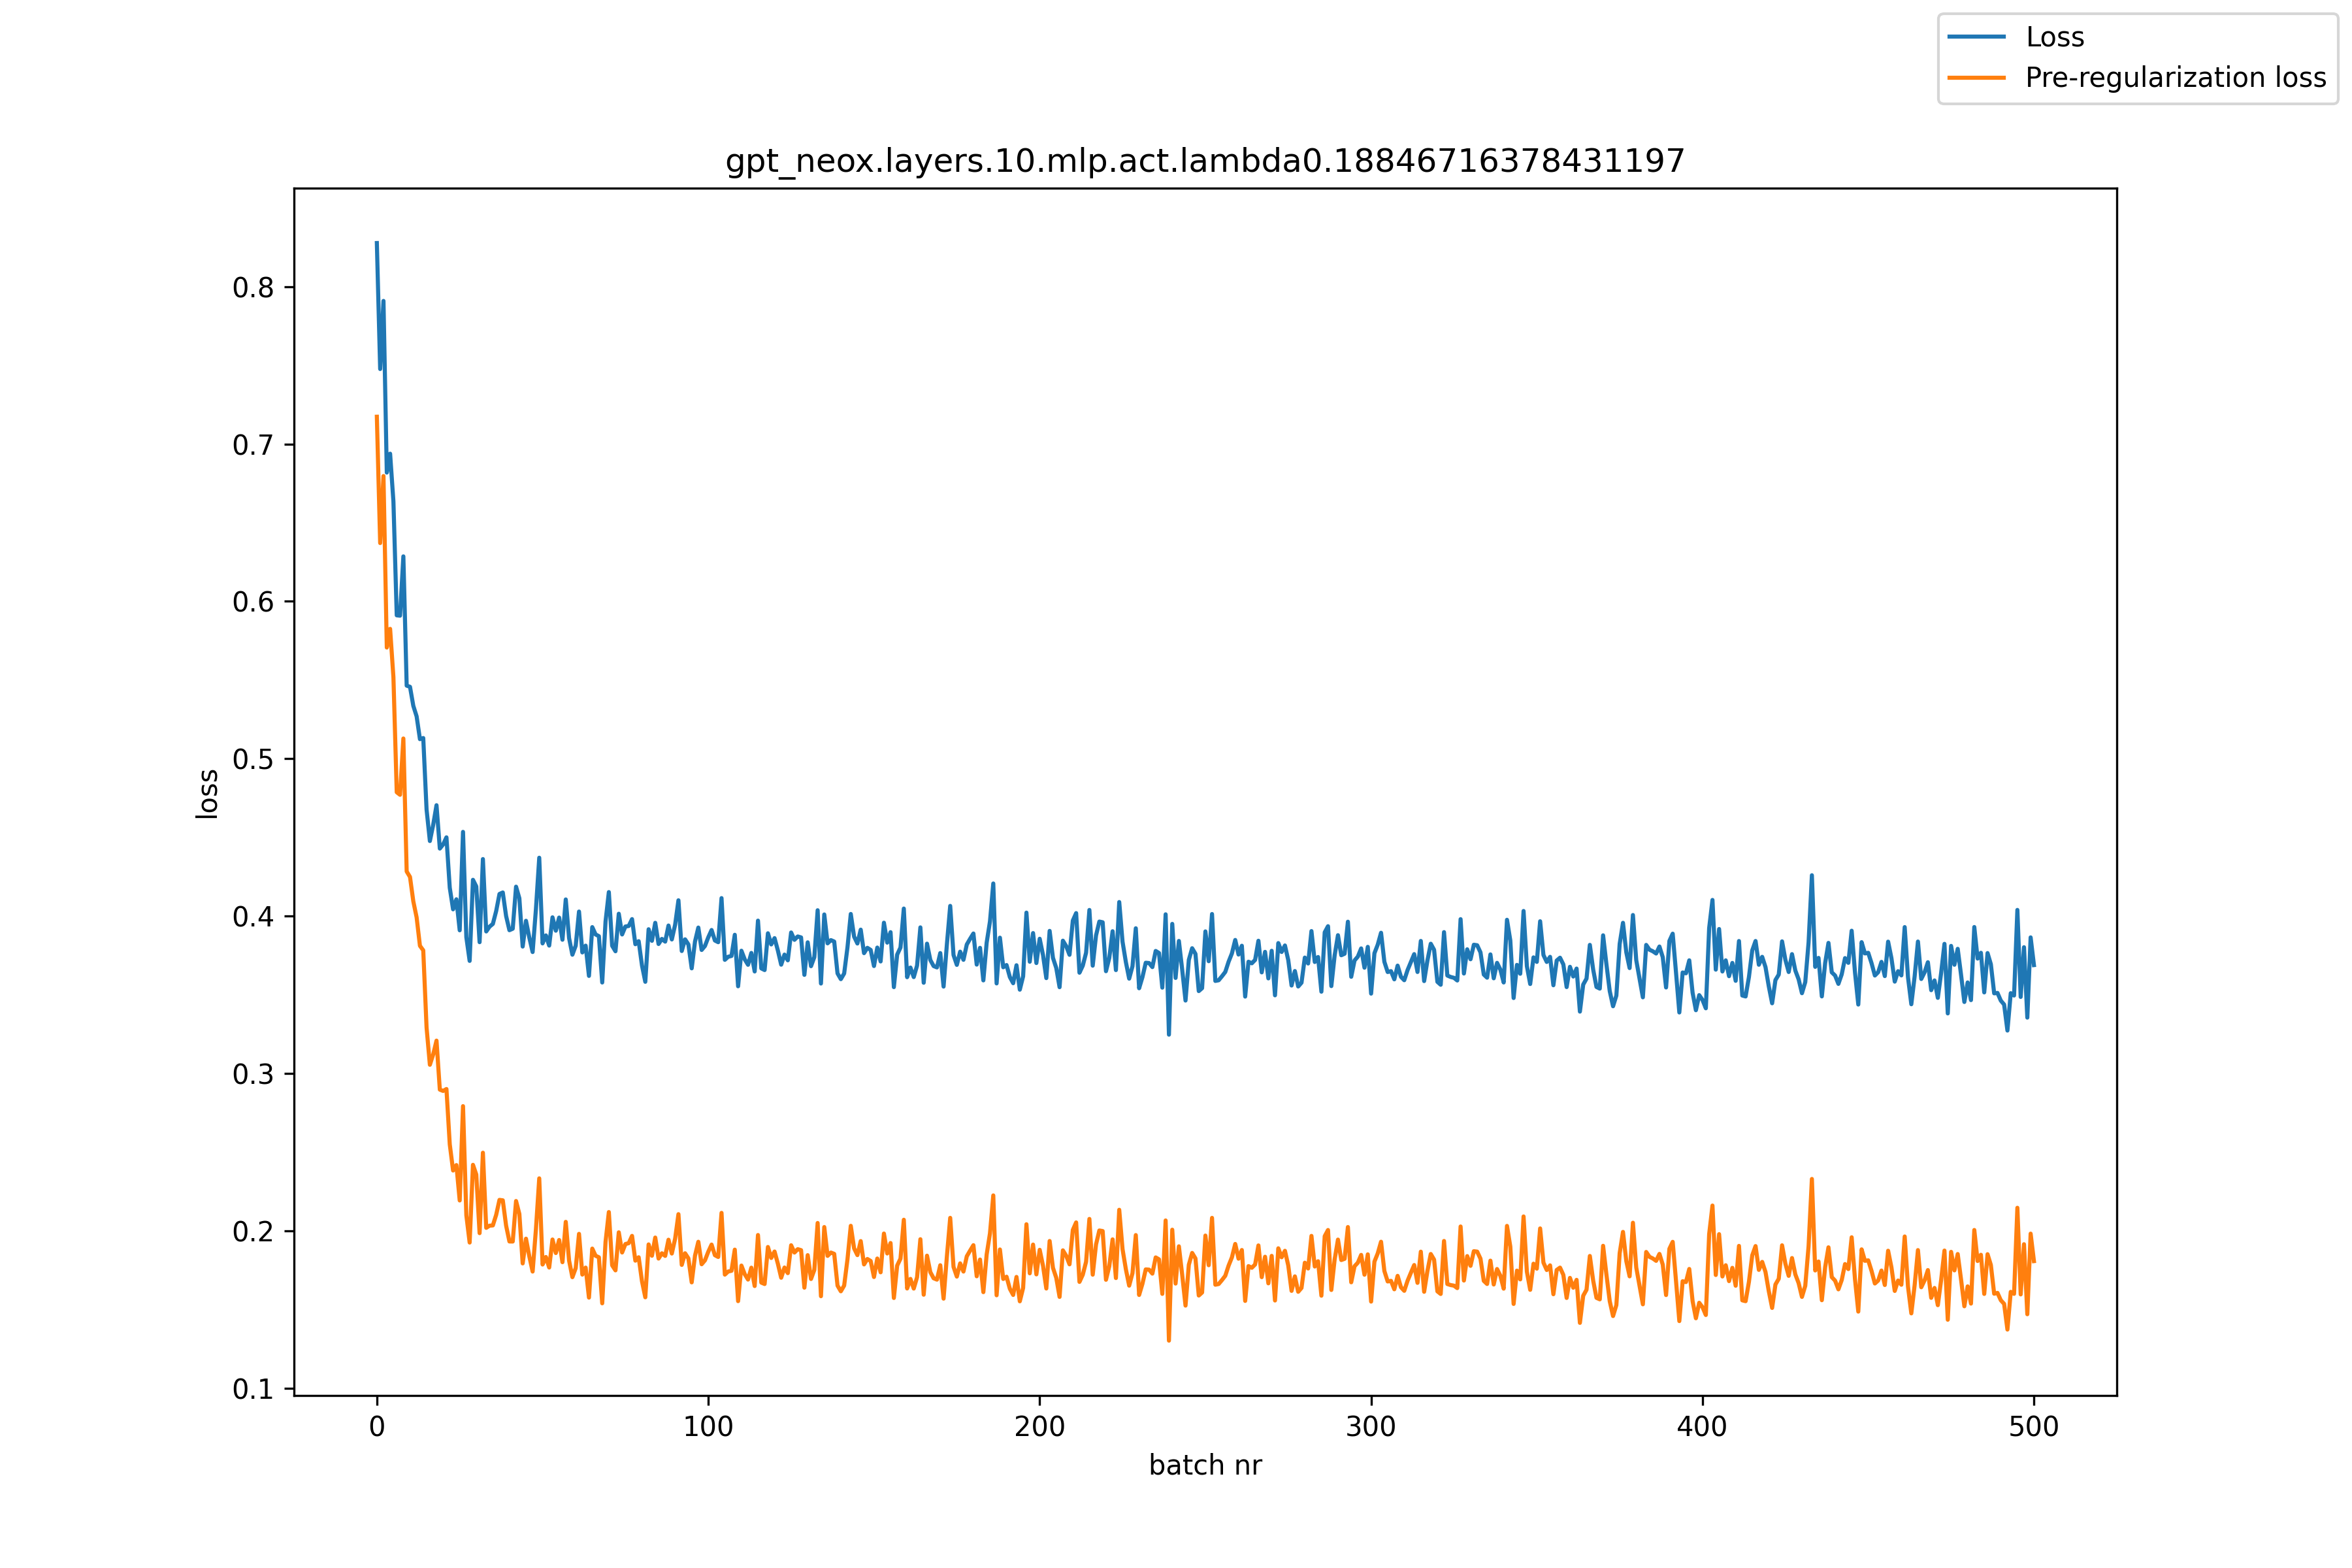

Data behind this chart, as committed beside it:
, loss, pre_reg_loss
0, 0.8276, 0.7173
1, 0.7476, 0.637
2, 0.7909, 0.6796
3, 0.6818, 0.5707
4, 0.6938, 0.5825
5, 0.6634, 0.5518
6, 0.5911, 0.4788
7, 0.5909, 0.4771
8, 0.6286, 0.5129
9, 0.5465, 0.4284
10, 0.5457, 0.425
11, 0.5337, 0.4095
12, 0.5269, 0.3993
13, 0.5125, 0.3812
14, 0.5132, 0.3783
15, 0.4678, 0.3293
16, 0.4478, 0.3056
17, 0.4581, 0.3122
18, 0.4705, 0.321
19, 0.443, 0.2899
20, 0.4456, 0.289
21, 0.4501, 0.2902
22, 0.418, 0.2551
23, 0.4044, 0.2385
24, 0.4108, 0.2419
25, 0.3911, 0.2194
26, 0.4536, 0.2794
27, 0.3867, 0.21
28, 0.3716, 0.1927
29, 0.4231, 0.2421
30, 0.4189, 0.2359
31, 0.3835, 0.1987
32, 0.4363, 0.2498
33, 0.3903, 0.2021
34, 0.3934, 0.2034
35, 0.3951, 0.2036
36, 0.4033, 0.2103
37, 0.4141, 0.2198
38, 0.4151, 0.2195
39, 0.4001, 0.2035
40, 0.3911, 0.1934
41, 0.3921, 0.1934
42, 0.4188, 0.2191
43, 0.4114, 0.2109
44, 0.3807, 0.1795
45, 0.3971, 0.1952
46, 0.3865, 0.184
47, 0.3773, 0.1743
48, 0.4045, 0.2012
49, 0.4372, 0.2335
50, 0.3827, 0.1788
51, 0.3878, 0.1835
52, 0.3813, 0.1768
53, 0.3993, 0.1946
54, 0.3908, 0.186
55, 0.3992, 0.1943
56, 0.3851, 0.1802
57, 0.4107, 0.2059
58, 0.3861, 0.1813
59, 0.3756, 0.1707
... 441 more rows
